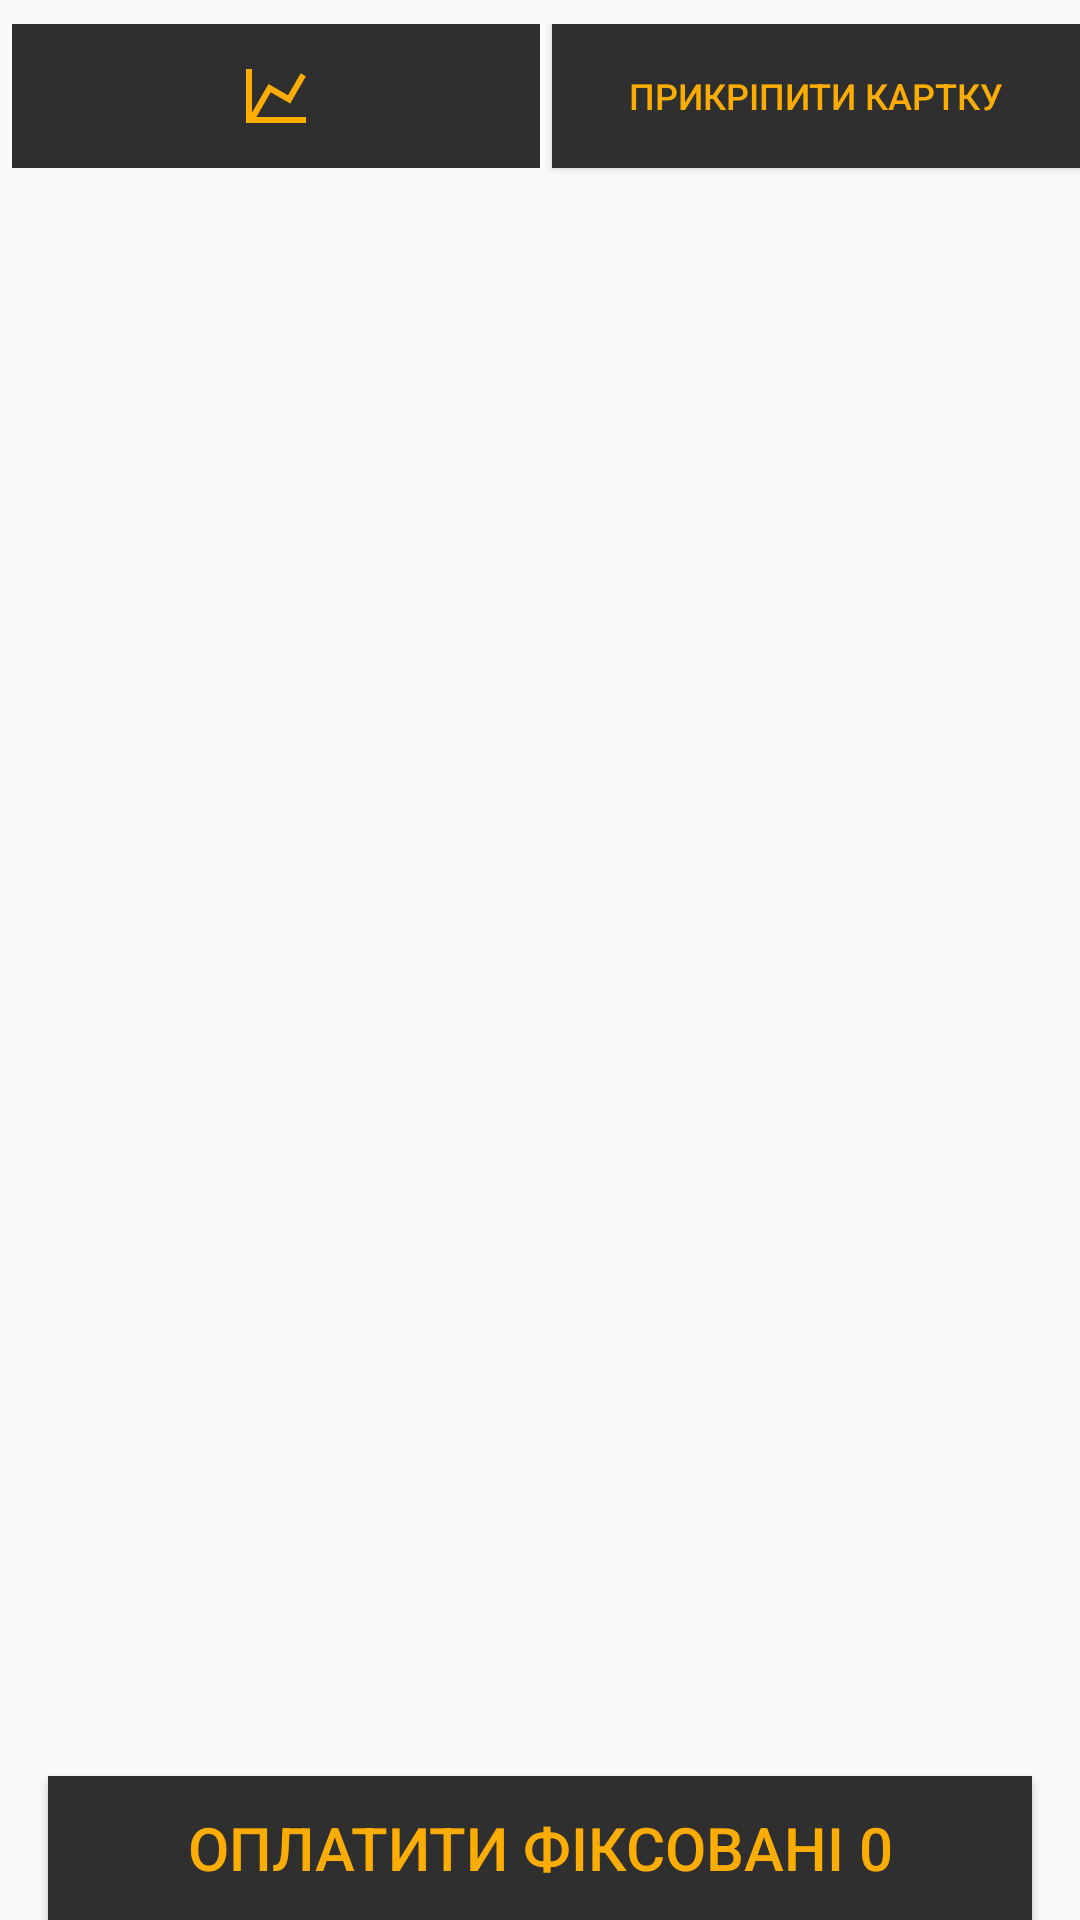

This screen was rendered from an Android layout file. Write that file and the resources it references.
<!-- AndroidManifest.xml: application theme AppTheme -->
<!-- res/layout/fragment_offers.xml -->
<?xml version="1.0" encoding="utf-8"?>
<android.support.constraint.ConstraintLayout xmlns:android="http://schemas.android.com/apk/res/android"
    xmlns:app="http://schemas.android.com/apk/res-auto"
    xmlns:tools="http://schemas.android.com/tools"
    android:layout_width="match_parent"
    android:layout_height="match_parent">

    <ScrollView
        android:layout_width="match_parent"
        android:layout_height="match_parent"
        android:layout_marginBottom="8dp"
        android:layout_marginTop="8dp"
        app:layout_constraintBottom_toBottomOf="parent"
        app:layout_constraintTop_toTopOf="parent">

        <LinearLayout
            android:layout_width="match_parent"
            android:layout_height="match_parent"
            android:orientation="vertical">
<LinearLayout
    android:layout_width="match_parent"
    android:layout_height="match_parent"
    android:orientation="horizontal">

    <ImageButton
        android:id="@+id/buttonOffersChart"
        android:layout_width="match_parent"
        android:layout_height="match_parent"
        android:layout_marginBottom="4dp"
        android:layout_marginLeft="4dp"
        android:layout_marginStart="4dp"
        android:layout_weight="4"
        android:background="#2f2f2f"
        android:textAlignment="center"
        android:textColor="#fdad02"
        android:textSize="20sp"
        app:layout_constraintBottom_toBottomOf="parent"
        app:layout_constraintStart_toStartOf="parent"

        app:layout_constraintVertical_bias="0.977"
        app:srcCompat="@drawable/ic_chart" />
    <Button
        android:layout_width="match_parent"
        android:layout_height="wrap_content"
        android:id="@+id/buttonAddCard"
        android:layout_weight="4"
        android:layout_marginBottom="4dp"
        android:layout_marginLeft="4dp"
        android:layout_marginStart="4dp"
        android:background="#2f2f2f"
        android:textAlignment="center"
        android:textColor="#fdad02"
        android:textSize="12sp"
        android:text="@string/add_card"/>

</LinearLayout>
            <android.support.v7.widget.RecyclerView
                android:id="@+id/recyclerOffers"
                android:layout_width="match_parent"
                android:layout_height="match_parent"
                android:background="#5222"
                app:layout_constraintEnd_toEndOf="parent"
                app:layout_constraintStart_toStartOf="parent"
                app:layout_constraintTop_toTopOf="parent">

            </android.support.v7.widget.RecyclerView>
        </LinearLayout>
    </ScrollView>

    <Button
        android:id="@+id/buttonPayCurrentOffers"
        android:layout_width="0dp"
        android:layout_height="wrap_content"

        android:layout_marginEnd="16dp"
        android:layout_marginStart="16dp"
        android:background="#2f2f2f"
        android:text="@string/pay_fixed"
        android:textAlignment="center"
        android:textColor="#fdad02"
        android:textSize="20sp"
        app:layout_constraintBottom_toBottomOf="parent"
        app:layout_constraintEnd_toEndOf="parent"
        app:layout_constraintStart_toStartOf="parent" />

</android.support.constraint.ConstraintLayout>
<!-- resources referenced by this layout -->
<resources>
  <!-- drawable ic_chart (drawable) -->
  <?xml version="1.0" encoding="utf-8"?>
  <vector xmlns:android="http://schemas.android.com/apk/res/android"
      android:height="24dp"
      android:width="24dp"
      android:viewportWidth="24"
      android:viewportHeight="24">
      <path android:fillColor="#fdad02" android:pathData="M16,11.78L20.24,4.45L21.97,5.45L16.74,14.5L10.23,10.75L5.46,19H22V21H2V3H4V17.54L9.5,8L16,11.78Z" />
  </vector>
  <string name="add_card">Прикріпити картку</string>
  <string name="pay_fixed">ОПЛАТИТИ ФІКСОВАНІ 0</string>
  <style name="AppTheme" parent="Theme.AppCompat.Light.DarkActionBar">
          
          <item name="colorPrimary">@color/colorPrimaryDark</item>
          <item name="colorPrimaryDark">@color/colorPrimaryDark</item>
          <item name="colorAccent">@color/colorAccent</item>
          <item name="android:backgroundDimEnabled">false</item>
          <item name="android:titleTextStyle">@style/MyTheme.ActionBar.TitleTextStyle</item>
          <item name="android:subtitleTextStyle">@style/MyTheme.ActionBar.TitleTextStyle</item>
          <item name="titleTextStyle">@style/MyTheme.ActionBar.TitleTextStyle</item>
          <item name="subtitleTextStyle">@style/MyTheme.ActionBar.TitleTextStyle</item>
          <item name="android:windowContentOverlay">@null</item>
          <item name="elevation">0dp</item>
      </style>
  <color name="colorPrimaryDark">#ff212121</color>
  <color name="colorAccent">#ff212121</color>
  <style name="MyTheme.ActionBar.TitleTextStyle" parent="@android:style/TextAppearance">
          <item name="android:textColor">@color/colorWhite</item>
          <item name="android:textSize">12sp</item>
      </style>
  <color name="colorWhite">#ffffff</color>
</resources>
